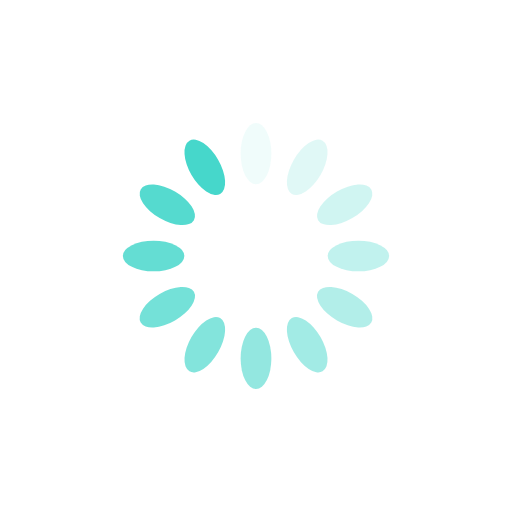
t = 0.00 s
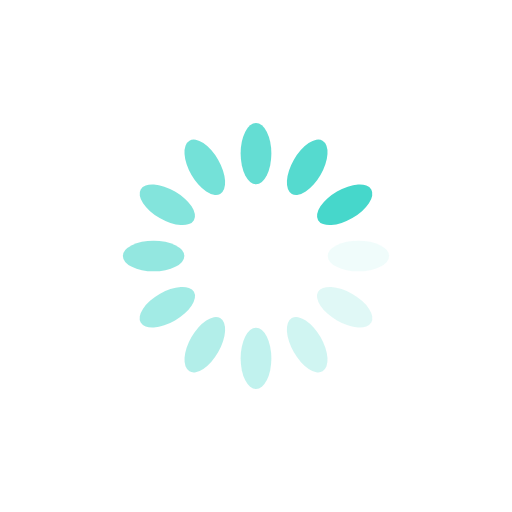
t = 0.25 s
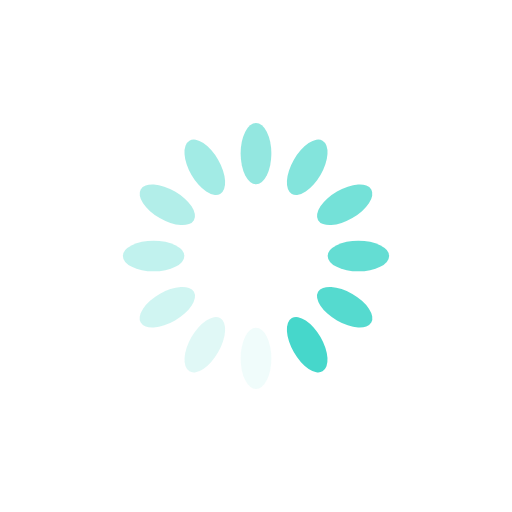
t = 0.50 s
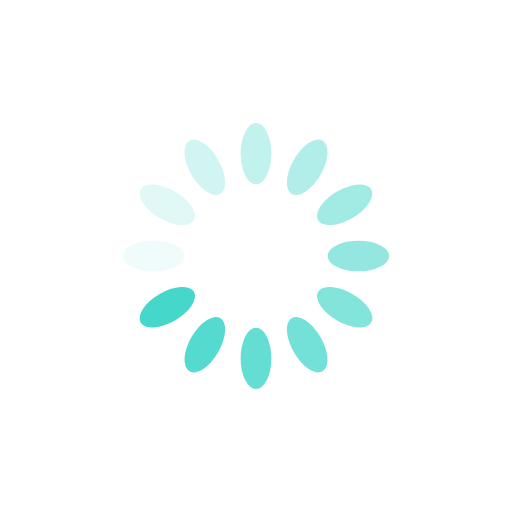
t = 0.75 s

The animated SVG that drew these frames (rendered in a browser with its animation timeline set to each time). Animation: 12 SMIL elements (animate=12); one cycle of 1.00 s, repeats indefinitely.

<?xml version="1.0" encoding="utf-8"?>
<svg xmlns="http://www.w3.org/2000/svg" xmlns:xlink="http://www.w3.org/1999/xlink" style="margin: auto; background: rgba(255, 255, 255,0); display: block; shape-rendering: auto;" width="327px" height="327px" viewBox="0 0 100 100" preserveAspectRatio="xMidYMid">
<g transform="rotate(0 50 50)">
  <rect x="47" y="24" rx="3" ry="6" width="6" height="12" fill="#46d7cb">
    <animate attributeName="opacity" values="1;0" keyTimes="0;1" dur="1s" begin="-0.9166666666666666s" repeatCount="indefinite"></animate>
  </rect>
</g><g transform="rotate(30 50 50)">
  <rect x="47" y="24" rx="3" ry="6" width="6" height="12" fill="#46d7cb">
    <animate attributeName="opacity" values="1;0" keyTimes="0;1" dur="1s" begin="-0.8333333333333334s" repeatCount="indefinite"></animate>
  </rect>
</g><g transform="rotate(60 50 50)">
  <rect x="47" y="24" rx="3" ry="6" width="6" height="12" fill="#46d7cb">
    <animate attributeName="opacity" values="1;0" keyTimes="0;1" dur="1s" begin="-0.75s" repeatCount="indefinite"></animate>
  </rect>
</g><g transform="rotate(90 50 50)">
  <rect x="47" y="24" rx="3" ry="6" width="6" height="12" fill="#46d7cb">
    <animate attributeName="opacity" values="1;0" keyTimes="0;1" dur="1s" begin="-0.6666666666666666s" repeatCount="indefinite"></animate>
  </rect>
</g><g transform="rotate(120 50 50)">
  <rect x="47" y="24" rx="3" ry="6" width="6" height="12" fill="#46d7cb">
    <animate attributeName="opacity" values="1;0" keyTimes="0;1" dur="1s" begin="-0.5833333333333334s" repeatCount="indefinite"></animate>
  </rect>
</g><g transform="rotate(150 50 50)">
  <rect x="47" y="24" rx="3" ry="6" width="6" height="12" fill="#46d7cb">
    <animate attributeName="opacity" values="1;0" keyTimes="0;1" dur="1s" begin="-0.5s" repeatCount="indefinite"></animate>
  </rect>
</g><g transform="rotate(180 50 50)">
  <rect x="47" y="24" rx="3" ry="6" width="6" height="12" fill="#46d7cb">
    <animate attributeName="opacity" values="1;0" keyTimes="0;1" dur="1s" begin="-0.4166666666666667s" repeatCount="indefinite"></animate>
  </rect>
</g><g transform="rotate(210 50 50)">
  <rect x="47" y="24" rx="3" ry="6" width="6" height="12" fill="#46d7cb">
    <animate attributeName="opacity" values="1;0" keyTimes="0;1" dur="1s" begin="-0.3333333333333333s" repeatCount="indefinite"></animate>
  </rect>
</g><g transform="rotate(240 50 50)">
  <rect x="47" y="24" rx="3" ry="6" width="6" height="12" fill="#46d7cb">
    <animate attributeName="opacity" values="1;0" keyTimes="0;1" dur="1s" begin="-0.25s" repeatCount="indefinite"></animate>
  </rect>
</g><g transform="rotate(270 50 50)">
  <rect x="47" y="24" rx="3" ry="6" width="6" height="12" fill="#46d7cb">
    <animate attributeName="opacity" values="1;0" keyTimes="0;1" dur="1s" begin="-0.16666666666666666s" repeatCount="indefinite"></animate>
  </rect>
</g><g transform="rotate(300 50 50)">
  <rect x="47" y="24" rx="3" ry="6" width="6" height="12" fill="#46d7cb">
    <animate attributeName="opacity" values="1;0" keyTimes="0;1" dur="1s" begin="-0.08333333333333333s" repeatCount="indefinite"></animate>
  </rect>
</g><g transform="rotate(330 50 50)">
  <rect x="47" y="24" rx="3" ry="6" width="6" height="12" fill="#46d7cb">
    <animate attributeName="opacity" values="1;0" keyTimes="0;1" dur="1s" begin="0s" repeatCount="indefinite"></animate>
  </rect>
</g>
<!-- [ldio] generated by https://loading.io/ --></svg>
